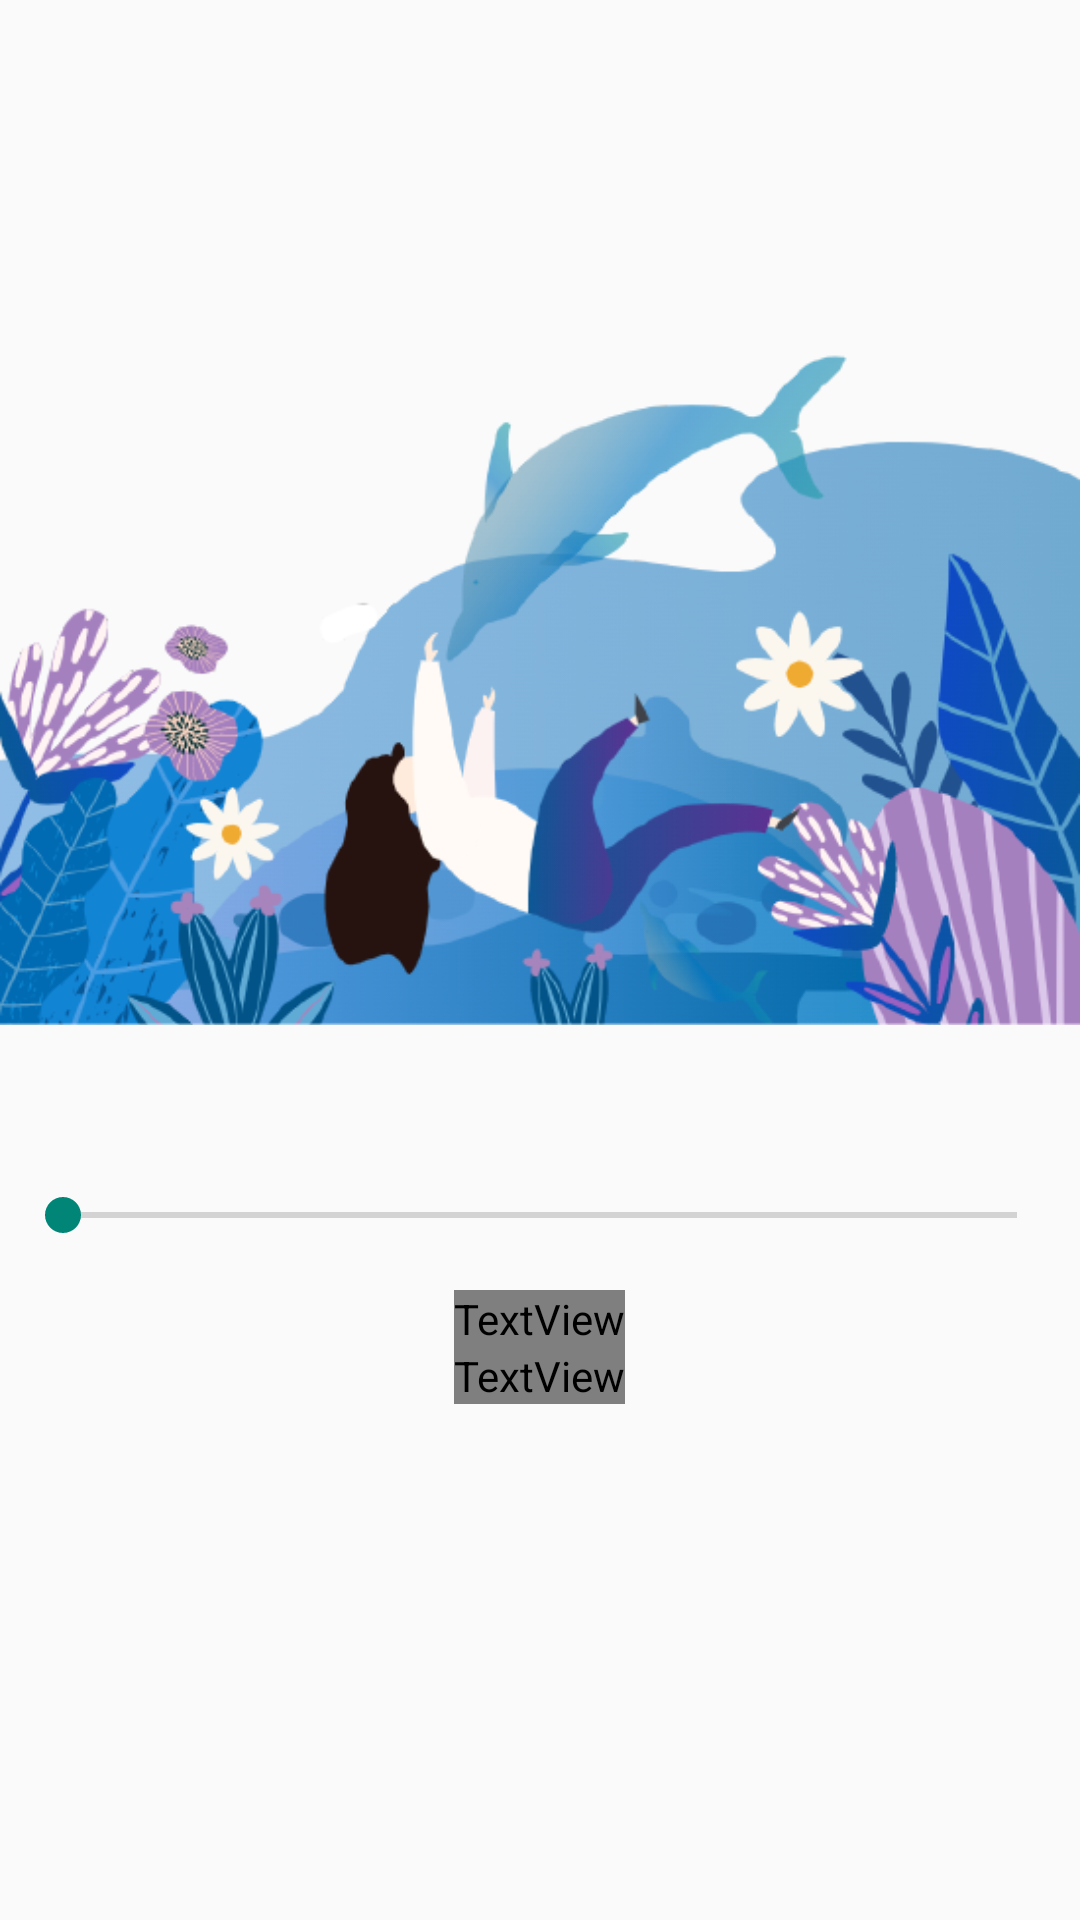

Reconstruct the res/layout file that produces this screen, plus the resources it refers to.
<!-- AndroidManifest.xml: application theme Theme.Design.Light.NoActionBar -->
<!-- res/layout/activity_size.xml -->
<?xml version="1.0" encoding="utf-8"?>
<RelativeLayout xmlns:android="http://schemas.android.com/apk/res/android"
    android:layout_width="match_parent"
    android:layout_height="match_parent"
    android:background="?background_color">

    
    <ImageView
        android:id="@+id/iv_size"
        android:layout_width="@dimen/size_iv_width"
        android:layout_height="@dimen/size_iv_height"
        android:layout_marginTop="@dimen/size_iv_marginTop"
        android:src="@drawable/pic_size"
        android:layout_alignParentStart="true"
        android:layout_alignParentEnd="true"/>

    <SeekBar
        android:id="@+id/seekbar_level"
        android:layout_width="@dimen/size_seek_width"
        android:layout_height="@dimen/size_seek_height"
        android:layout_below="@+id/iv_size"
        android:layout_centerHorizontal="true"
        android:layout_marginTop="@dimen/size_seek_marginTop"
        android:max="10"
        android:progress="0"
        android:focusable="true" />

    <TextView
        android:id="@+id/text_level"
        android:layout_width="wrap_content"
        android:layout_height="wrap_content"
        android:text="level:0"
        android:textSize="@dimen/size_textLevel_textSize"
        android:textStyle="bold"
        android:layout_below="@+id/seekbar_level"
        android:textColor="?textColor"
        android:layout_centerHorizontal="true"
        android:layout_marginTop="@dimen/size_textLevel_marginTop" />
    <TextView
        android:layout_width="wrap_content"
        android:layout_height="wrap_content"
        android:text="@string/projection_size_level_text"
        android:layout_below="@+id/text_level"
        android:layout_centerHorizontal="true"
        android:textStyle="bold"
        android:textColor="?textColor"
        android:textSize="@dimen/size_text_textSize"/>
</RelativeLayout>
<!-- resources referenced by this layout -->
<resources>
  <dimen name="size_iv_height">250dp</dimen>
  <dimen name="size_iv_marginTop">70dp</dimen>
  <dimen name="size_iv_width">450dp</dimen>
  <dimen name="size_seek_height">30dp</dimen>
  <dimen name="size_seek_marginTop">20dp</dimen>
  <dimen name="size_seek_width">300dp</dimen>
  <dimen name="size_textLevel_marginTop">10dp</dimen>
  <dimen name="size_textLevel_textSize">30sp</dimen>
  <dimen name="size_text_textSize">20sp</dimen>
  <!-- drawable pic_size: png bitmap (drawable-xhdpi, 138724 bytes) -->
  <string name="projection_size_level_text">Left and right keys to zoom in and out</string>
</resources>
